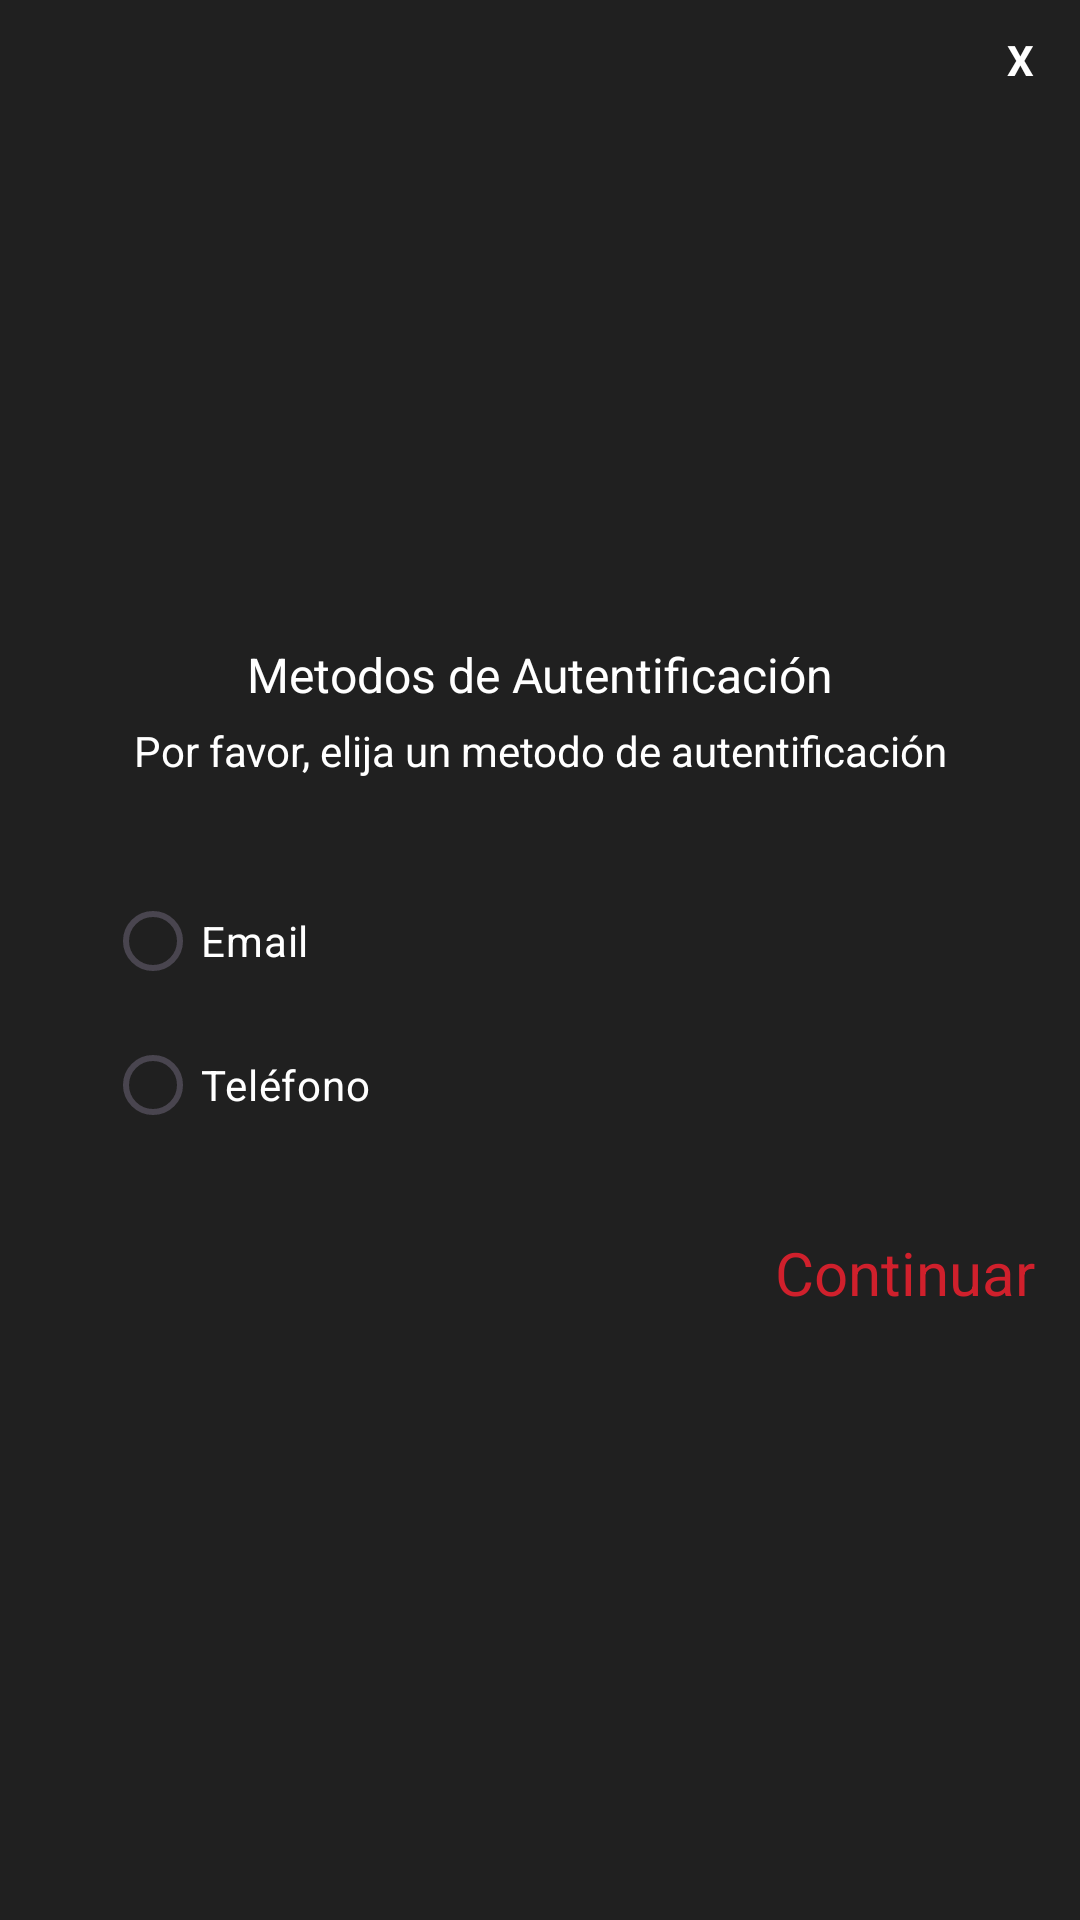

The Android layout XML behind this screen, and the referenced resources:
<!-- AndroidManifest.xml: application theme Theme.RollerPizza_TFG -->
<!-- res/layout/activity_pop_up_eleccion_metodo_autentificacion.xml -->
<?xml version="1.0" encoding="utf-8"?>
<LinearLayout xmlns:android="http://schemas.android.com/apk/res/android"
    xmlns:app="http://schemas.android.com/apk/res-auto"
    xmlns:tools="http://schemas.android.com/tools"
    android:orientation="vertical"
    android:layout_width="350dp"
    android:layout_height="450dp"
    android:background="@color/Color_fondo_roller_pizza"
    android:padding="5dp"
    android:layout_gravity="center"
    tools:context=".Pop_Up_Eleccion_Metodo_Autentificacion">

    <TextView
        android:id="@+id/text_cerrar"
        android:layout_width="30dp"
        android:layout_height="30dp"
        android:textColor="@color/white"
        android:text="X"
        android:textStyle="bold"
        android:layout_gravity="end"
        android:gravity="center"
        android:background="@drawable/circulo_background"/>

    <LinearLayout
        android:layout_width="match_parent"
        android:layout_height="wrap_content"
        android:orientation="vertical">


        <ImageView
            android:id="@+id/imagen_autentificacion"
            android:layout_width="200dp"
            android:layout_height="159dp"
            android:layout_gravity="center"
            android:layout_marginTop="15dp"
            android:src="@drawable/imagen_autentificacion"/>



        <TextView
            android:id="@+id/textView_titulo"
            android:layout_width="match_parent"
            android:layout_height="wrap_content"
            android:text="Metodos de Autentificación"
            android:gravity="center"
            android:textColor="@color/white"
            android:textSize="16dp"
            android:layout_marginTop="5dp"
            />
        <TextView
            android:id="@+id/textView_frase"
            android:layout_width="match_parent"
            android:layout_height="wrap_content"
            android:text="Por favor, elija un metodo de autentificación"
            android:gravity="center"
            android:textColor="@color/white"
            android:textSize="14dp"
            android:layout_marginTop="5dp"
            />

        <RadioGroup
            android:id="@+id/radio_group_metodos"
            android:layout_width="303dp"
            android:layout_height="wrap_content"
            android:layout_marginLeft="20dp"
            android:layout_marginTop="20dp"
            android:padding="10dp">

            <RadioButton
                android:id="@+id/radioButton_email"
                android:layout_width="152dp"
                android:layout_height="wrap_content"
                android:text="Email"
                android:textColor="@color/white" />

            <RadioButton
                android:id="@+id/radioButton_telefono"
                android:layout_width="151dp"
                android:layout_height="wrap_content"
                android:text="Teléfono"
                android:textColor="@color/white" />


        </RadioGroup>

        <TextView
            android:id="@+id/textView_continuar"
            android:layout_width="match_parent"
            android:layout_height="wrap_content"
            android:layout_marginTop="10dp"
            android:layout_marginRight="5dp"
            android:gravity="right"
            android:padding="5dp"

            android:text="Continuar"
            android:textColor="@color/rojo"
            android:textSize="20dp"

            />
    </LinearLayout>


</LinearLayout>
<!-- resources referenced by this layout -->
<resources>
  <color name="Color_fondo_roller_pizza">#202020</color>
  <color name="rojo">#D0202C</color>
  <color name="white">#FFFFFFFF</color>
  <style name="Theme.RollerPizza_TFG" parent="Base.Theme.RollerPizza_TFG" />
  <style name="Base.Theme.RollerPizza_TFG" parent="Theme.Material3.DayNight.NoActionBar">
          
          
      </style>
</resources>
